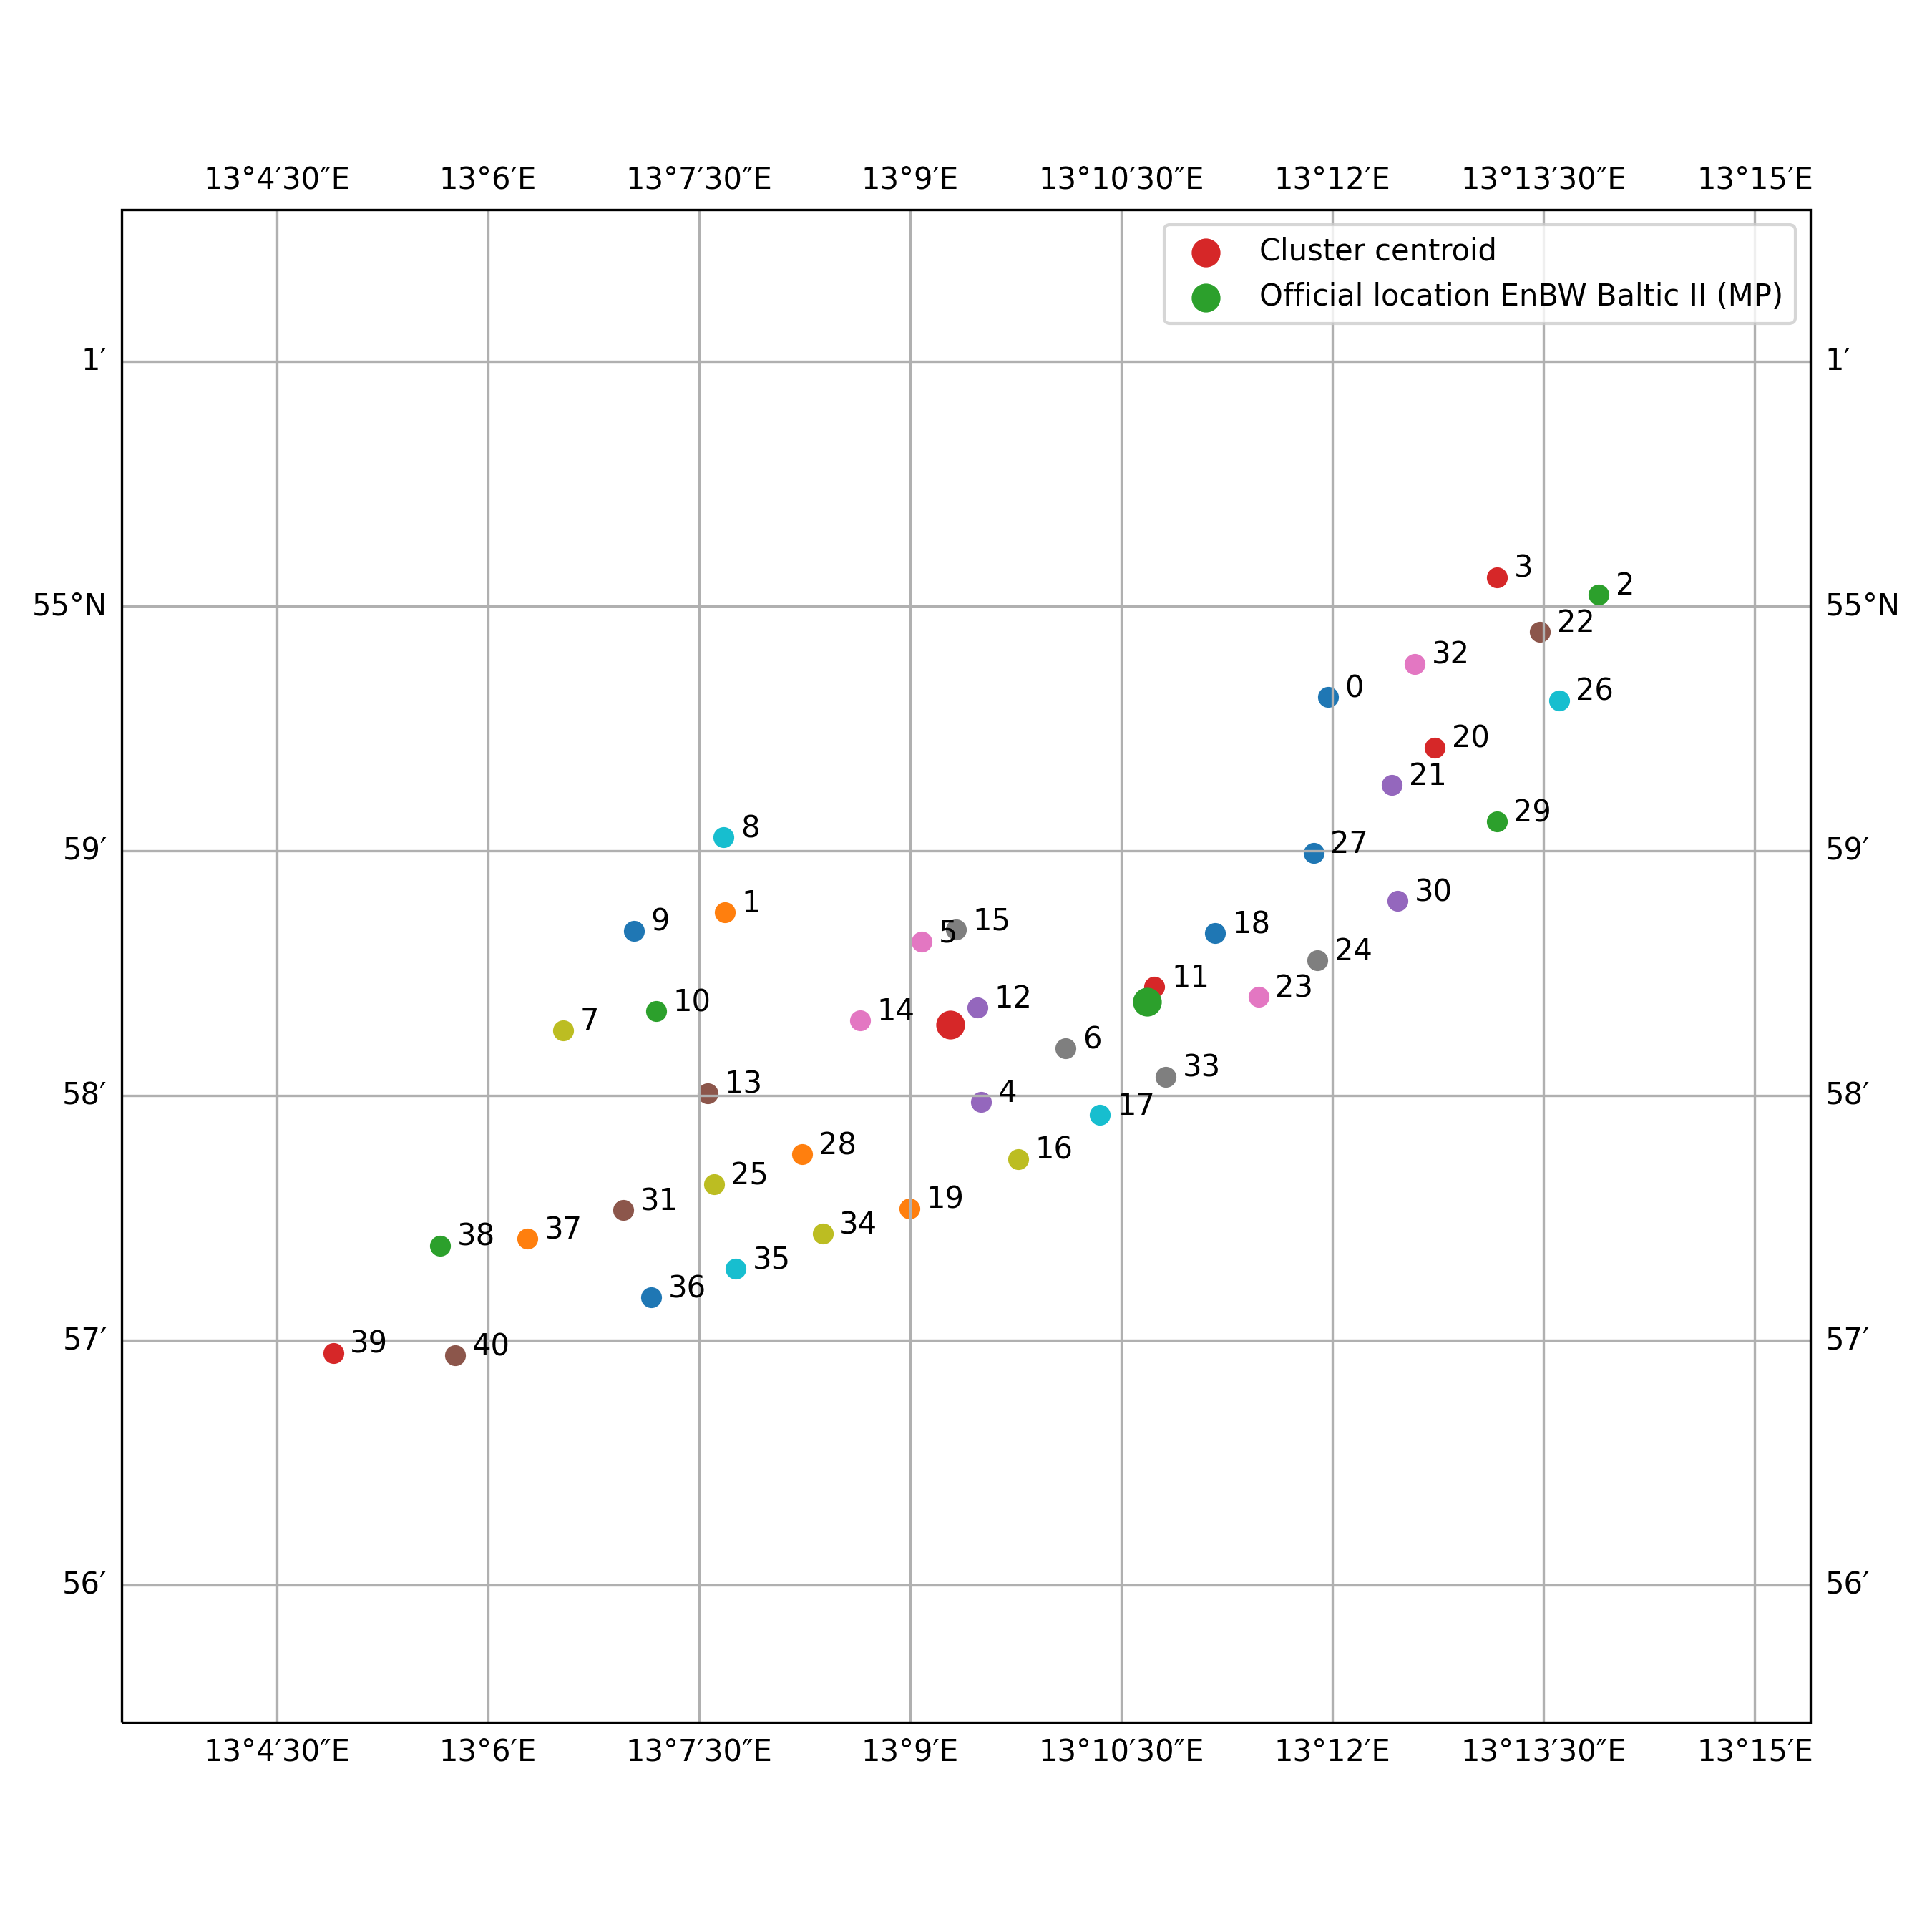

Values plotted in this chart, from the file beside it:
index, location_key, latitude, longitude, start, end, duration, distance_centroid
0, location_0, 54.99, 13.2, 2015-01-17 17:00:00+00:00, 2015-01-18 22:07:00+00:00, 1 days 05:07:00, 3778
1, location_1, 54.98, 13.13, 2015-01-19 01:13:00+00:00, 2015-01-21 00:11:00+00:00, 1 days 22:58:00, 1903
2, location_10, 54.97, 13.12, 2015-03-06 07:26:40+00:00, 2015-03-09 18:11:09+00:00, 3 days 10:44:29, 2228
3, location_11, 54.97, 13.18, 2015-03-09 22:04:32+00:00, 2015-03-12 01:19:21+00:00, 2 days 03:14:49, 1568
4, location_12, 54.97, 13.16, 2015-03-28 01:23:18+00:00, 2015-04-03 20:17:38+00:00, 6 days 18:54:20, 241.7
5, location_13, 54.97, 13.13, 2015-04-03 22:19:10+00:00, 2015-04-04 22:18:48+00:00, 0 days 23:59:38, 1909
6, location_14, 54.97, 13.14, 2015-04-07 10:00:14+00:00, 2015-04-08 21:01:00+00:00, 1 days 11:00:46, 683.4
7, location_15, 54.98, 13.16, 2015-04-09 00:13:14+00:00, 2015-04-10 02:09:18+00:00, 1 days 01:56:04, 717.6
8, location_16, 54.96, 13.16, 2015-04-17 20:01:45+00:00, 2015-04-18 21:26:15+00:00, 1 days 01:24:30, 1140
9, location_17, 54.97, 13.17, 2015-04-19 01:04:25+00:00, 2015-04-20 22:05:24+00:00, 1 days 21:00:59, 1321
10, location_18, 54.98, 13.19, 2015-04-21 00:18:56+00:00, 2015-04-21 17:18:45+00:00, 0 days 16:59:49, 2117
11, location_19, 54.96, 13.15, 2015-04-22 10:03:45+00:00, 2015-04-24 17:02:35+00:00, 2 days 06:58:50, 1426
12, location_2, 55, 13.23, 2015-01-23 14:07:39+00:00, 2015-01-25 01:21:59+00:00, 1 days 11:14:20, 5879
13, location_20, 54.99, 13.21, 2015-04-24 20:23:35+00:00, 2015-04-25 17:53:05+00:00, 0 days 21:29:30, 4217
14, location_21, 54.99, 13.21, 2015-04-26 01:02:36+00:00, 2015-04-26 21:00:23+00:00, 0 days 19:57:47, 3796
15, location_22, 55, 13.22, 2015-04-29 20:05:24+00:00, 2015-05-01 01:01:44+00:00, 1 days 04:56:20, 5355
16, location_23, 54.97, 13.19, 2015-05-01 04:34:25+00:00, 2015-05-02 03:00:34+00:00, 0 days 22:26:09, 2337
17, location_24, 54.98, 13.2, 2015-05-02 06:16:25+00:00, 2015-05-03 04:06:45+00:00, 0 days 21:50:20, 2814
18, location_25, 54.96, 13.13, 2015-05-03 10:07:24+00:00, 2015-05-06 12:24:15+00:00, 3 days 02:16:51, 2160
19, location_26, 54.99, 13.23, 2015-05-08 18:05:50+00:00, 2015-05-10 02:16:42+00:00, 1 days 08:10:52, 5211
20, location_27, 54.98, 13.2, 2015-05-10 08:08:51+00:00, 2015-05-11 08:12:19+00:00, 1 days 00:03:28, 3033
21, location_28, 54.96, 13.14, 2015-05-11 12:17:49+00:00, 2015-05-14 13:08:11+00:00, 3 days 00:50:22, 1493
22, location_29, 54.99, 13.22, 2015-05-14 16:29:51+00:00, 2015-05-18 13:02:10+00:00, 3 days 20:32:19, 4403
23, location_3, 55, 13.22, 2015-01-25 11:18:18+00:00, 2015-01-26 00:09:57+00:00, 0 days 12:51:39, 5337
24, location_30, 54.98, 13.21, 2015-05-18 15:06:50+00:00, 2015-05-20 06:13:20+00:00, 1 days 15:06:30, 3503
25, location_31, 54.96, 13.12, 2015-05-20 10:02:00+00:00, 2015-05-21 13:12:50+00:00, 1 days 03:10:50, 2845
26, location_32, 55, 13.21, 2015-05-24 07:04:52+00:00, 2015-05-25 07:02:20+00:00, 0 days 23:57:28, 4446
27, location_33, 54.97, 13.18, 2015-05-25 10:18:19+00:00, 2015-05-26 02:02:19+00:00, 0 days 15:44:00, 1675
28, location_34, 54.96, 13.14, 2015-05-26 09:08:49+00:00, 2015-05-28 03:11:38+00:00, 1 days 18:02:49, 1856
29, location_35, 54.95, 13.13, 2015-05-28 07:48:00+00:00, 2015-05-29 13:09:11+00:00, 1 days 05:21:11, 2462
30, location_36, 54.95, 13.12, 2015-05-29 15:00:49+00:00, 2015-06-04 17:09:30+00:00, 6 days 02:08:41, 3064
31, location_37, 54.96, 13.1, 2015-06-04 20:11:49+00:00, 2015-06-05 12:11:39+00:00, 0 days 15:59:50, 3584
32, location_38, 54.96, 13.09, 2015-06-08 13:43:05+00:00, 2015-06-09 06:09:34+00:00, 0 days 16:26:29, 4203
33, location_39, 54.95, 13.08, 2015-06-09 10:18:56+00:00, 2015-06-10 12:07:15+00:00, 1 days 01:48:19, 5288
34, location_4, 54.97, 13.16, 2015-01-31 14:05:50+00:00, 2015-02-03 11:07:50+00:00, 2 days 21:02:00, 632.5
35, location_40, 54.95, 13.1, 2015-06-10 14:10:13+00:00, 2015-06-11 15:12:34+00:00, 1 days 01:02:21, 4504
36, location_5, 54.98, 13.15, 2015-02-06 05:27:42+00:00, 2015-02-06 17:19:42+00:00, 0 days 11:52:00, 661.2
37, location_6, 54.97, 13.17, 2015-02-06 22:06:42+00:00, 2015-02-12 07:16:43+00:00, 5 days 09:10:01, 888.4
38, location_7, 54.97, 13.11, 2015-02-19 17:19:35+00:00, 2015-02-26 01:10:03+00:00, 6 days 07:50:28, 2927
39, location_8, 54.98, 13.13, 2015-02-26 03:07:44+00:00, 2015-02-28 01:06:55+00:00, 1 days 21:59:11, 2223
40, location_9, 54.98, 13.12, 2015-03-04 19:42:19+00:00, 2015-03-05 22:19:39+00:00, 1 days 02:37:20, 2493
